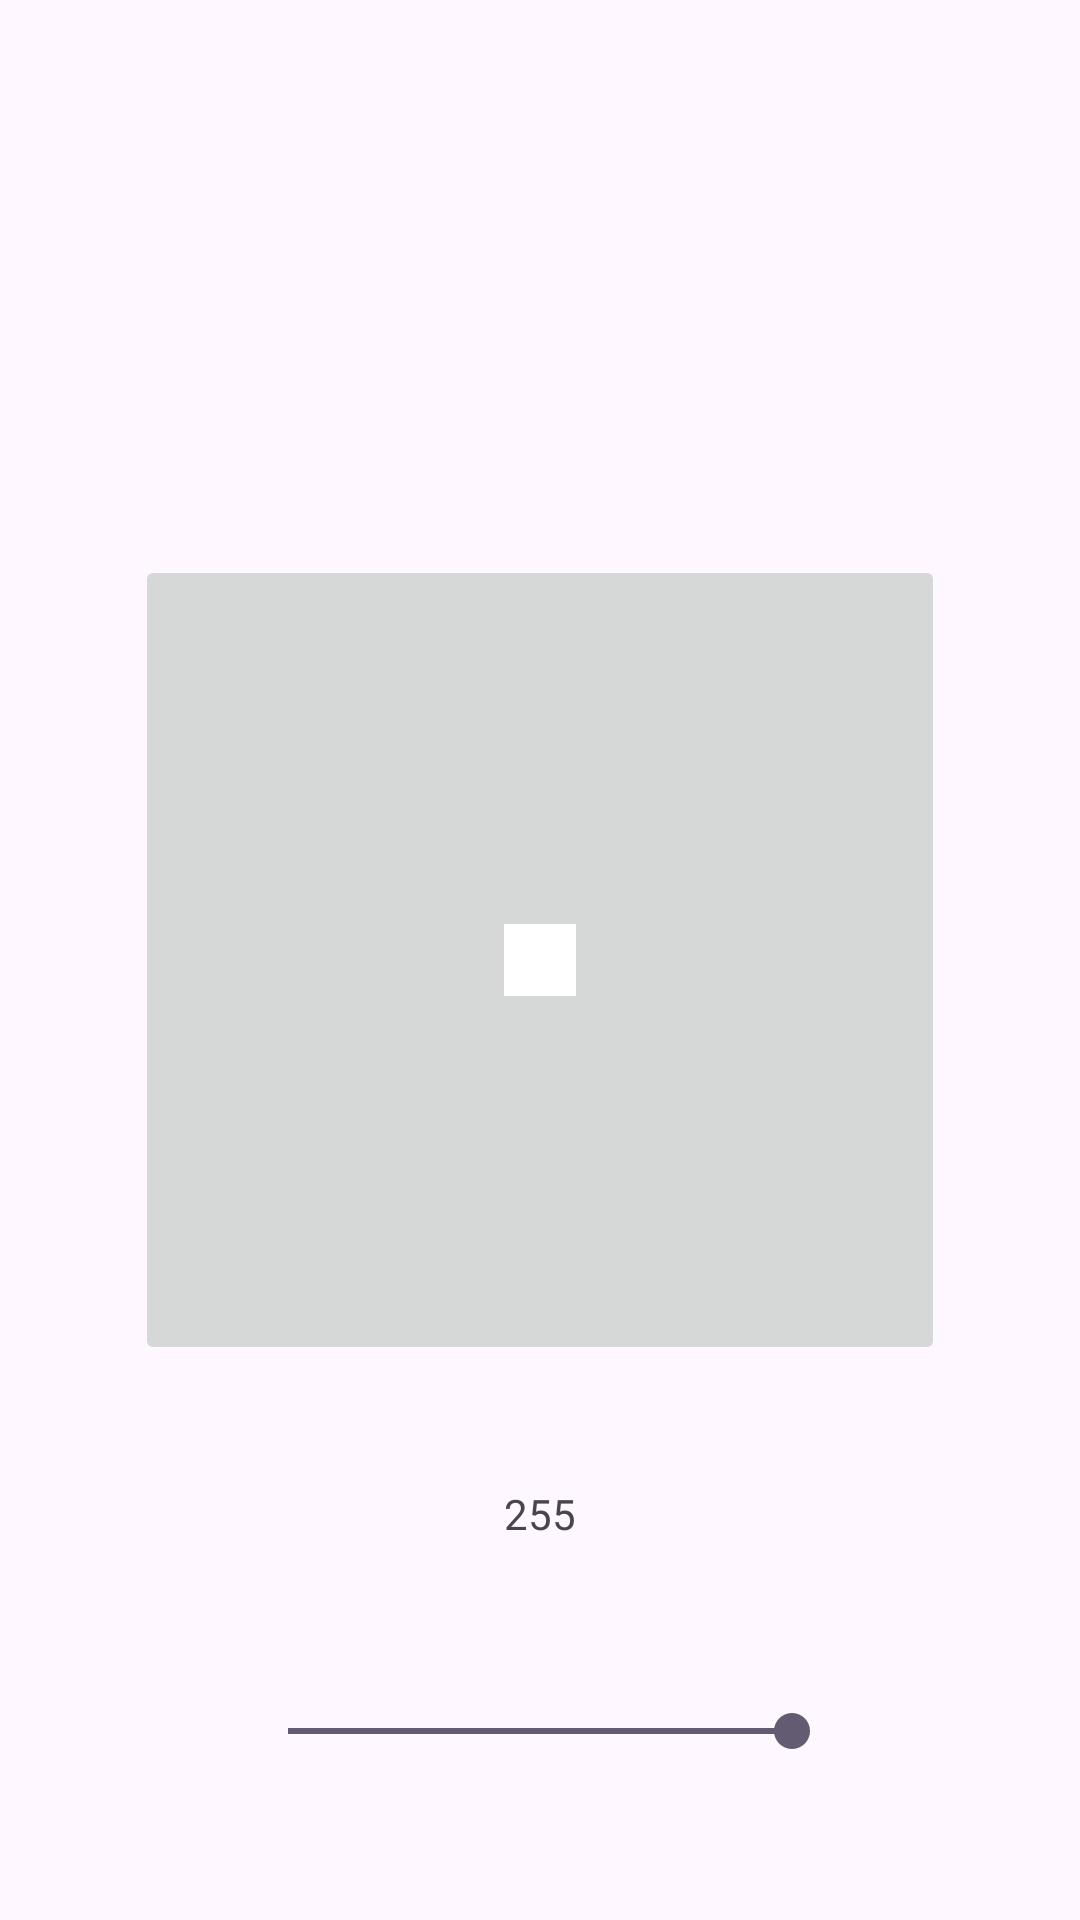

Here is an Android app screen rendered from its layout file. Give the layout XML and the strings, colors and styles it references.
<!-- AndroidManifest.xml: application theme Theme.ArduinoController -->
<!-- res/layout/activity_controller.xml -->
<?xml version="1.0" encoding="utf-8"?>
<androidx.constraintlayout.widget.ConstraintLayout xmlns:android="http://schemas.android.com/apk/res/android"
    xmlns:app="http://schemas.android.com/apk/res-auto"
    xmlns:tools="http://schemas.android.com/tools"
    android:layout_width="match_parent"
    android:layout_height="match_parent">

    <androidx.constraintlayout.widget.ConstraintLayout
        android:id="@+id/buttonLayout"
        android:layout_width="270dp"
        android:layout_height="270dp"
        app:layout_constraintBottom_toBottomOf="parent"
        app:layout_constraintEnd_toEndOf="parent"
        app:layout_constraintStart_toStartOf="parent"
        app:layout_constraintTop_toTopOf="parent">

        <ImageButton
            android:id="@+id/forward"
            style="@style/MovementButton"
            android:rotation="90"
            app:layout_constraintEnd_toEndOf="parent"
            app:layout_constraintStart_toStartOf="parent"
            app:layout_constraintTop_toTopOf="parent"
            app:srcCompat="@drawable/arrow" />

        <ImageButton
            android:id="@+id/backward"
            style="@style/MovementButton"
            android:rotation="-90"
            app:layout_constraintBottom_toBottomOf="parent"
            app:layout_constraintEnd_toEndOf="parent"
            app:layout_constraintStart_toStartOf="parent"
            app:srcCompat="@drawable/arrow" />


        <ImageButton
            android:id="@+id/left"
            style="@style/MovementButton"
            app:layout_constraintBottom_toBottomOf="parent"
            app:layout_constraintStart_toStartOf="parent"
            app:layout_constraintTop_toTopOf="parent"
            app:srcCompat="@drawable/arrow" />

        <ImageButton
            android:id="@+id/right"
            style="@style/MovementButton"
            android:rotation="180"
            app:layout_constraintBottom_toBottomOf="parent"
            app:layout_constraintEnd_toEndOf="parent"
            app:layout_constraintTop_toTopOf="parent"
            app:srcCompat="@drawable/arrow" />

        <ImageButton
            android:id="@+id/stop"
            style="@style/MovementButton"
            android:rotation="180"
            app:layout_constraintBottom_toBottomOf="parent"
            app:layout_constraintEnd_toEndOf="parent"
            app:layout_constraintStart_toStartOf="parent"
            app:layout_constraintTop_toTopOf="parent"
            app:srcCompat="@drawable/square" />


    </androidx.constraintlayout.widget.ConstraintLayout>

    <TextView
        android:id="@+id/speedTextView"
        android:layout_width="wrap_content"
        android:layout_height="wrap_content"
        android:layout_marginTop="40dp"
        app:layout_constraintEnd_toEndOf="parent"
        app:layout_constraintStart_toStartOf="parent"
        app:layout_constraintTop_toBottomOf="@+id/buttonLayout"
        android:text="255"/>

    <SeekBar
        android:id="@+id/speedSeekBar"
        android:layout_width="200dp"
        android:layout_height="wrap_content"
        android:progress="100"
        app:layout_constraintBottom_toBottomOf="parent"
        app:layout_constraintEnd_toEndOf="parent"
        app:layout_constraintStart_toStartOf="parent"
        app:layout_constraintTop_toBottomOf="@+id/speedTextView" />


</androidx.constraintlayout.widget.ConstraintLayout>
<!-- resources referenced by this layout -->
<resources>
  <!-- drawable arrow: png bitmap (drawable-hdpi, 431 bytes) -->
  <!-- drawable square (drawable) -->
  <vector xmlns:android="http://schemas.android.com/apk/res/android"
      android:width="24dp"
      android:height="24dp"
      android:viewportWidth="24"
      android:viewportHeight="24">
      <path
          android:fillColor="@android:color/white"
          android:pathData="M0,0h24v24h-24z"/>
  </vector>
  <style name="Theme.ArduinoController" parent="Base.Theme.ArduinoController" />
  <style name="Base.Theme.ArduinoController" parent="Theme.Material3.DayNight.NoActionBar">
          
          
      </style>
</resources>
